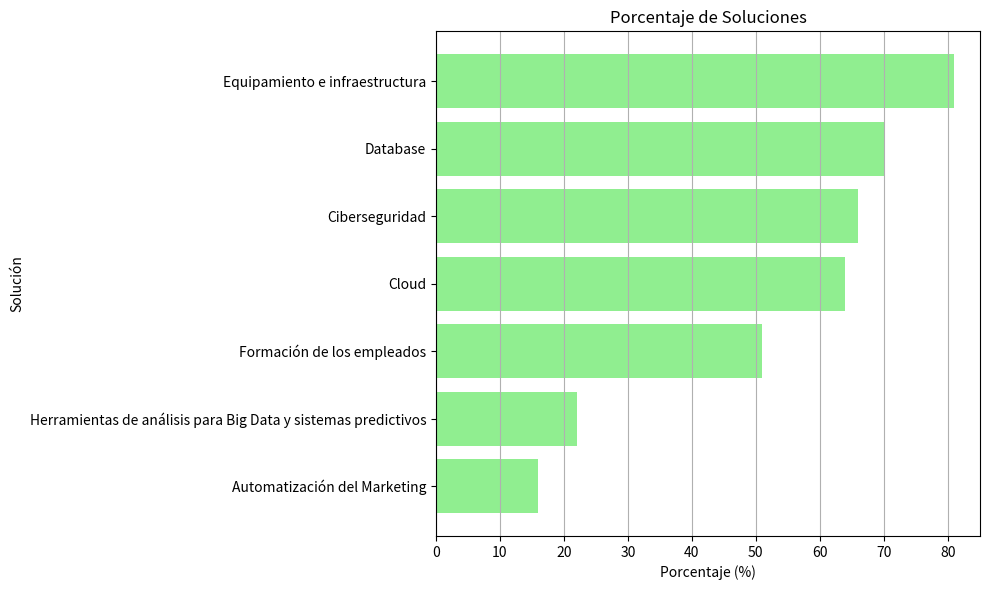

Python code for this plot:
import numpy as np
import matplotlib.pyplot as plt

# Datos en formato de lista
data_solutions = [
    ['Automatización del Marketing', 16],
    ['Herramientas de análisis para Big Data y sistemas predictivos', 22],
    ['Formación de los empleados', 51],
    ['Cloud', 64],
    ['Ciberseguridad', 66],
    ['Database', 70],
    ['Equipamiento e infraestructura', 81]
]

# Convertir datos a un array de numpy
data_array_solutions = np.array(data_solutions)

# Extraer columnas relevantes
solutions = data_array_solutions[:, 0]  # Soluciones
percentages_solutions = data_array_solutions[:, 1].astype(float)  # Porcentajes

# Graficar porcentajes
plt.figure(figsize=(10, 6))
plt.barh(solutions, percentages_solutions, color='lightgreen')
plt.title('Porcentaje de Soluciones')
plt.xlabel('Porcentaje (%)')
plt.ylabel('Solución')
plt.grid(axis='x')

# Guardar gráfico en formato SVG
plt.tight_layout()
plt.savefig('Porcentaje_Soluciones.svg', format='svg')
plt.show()
